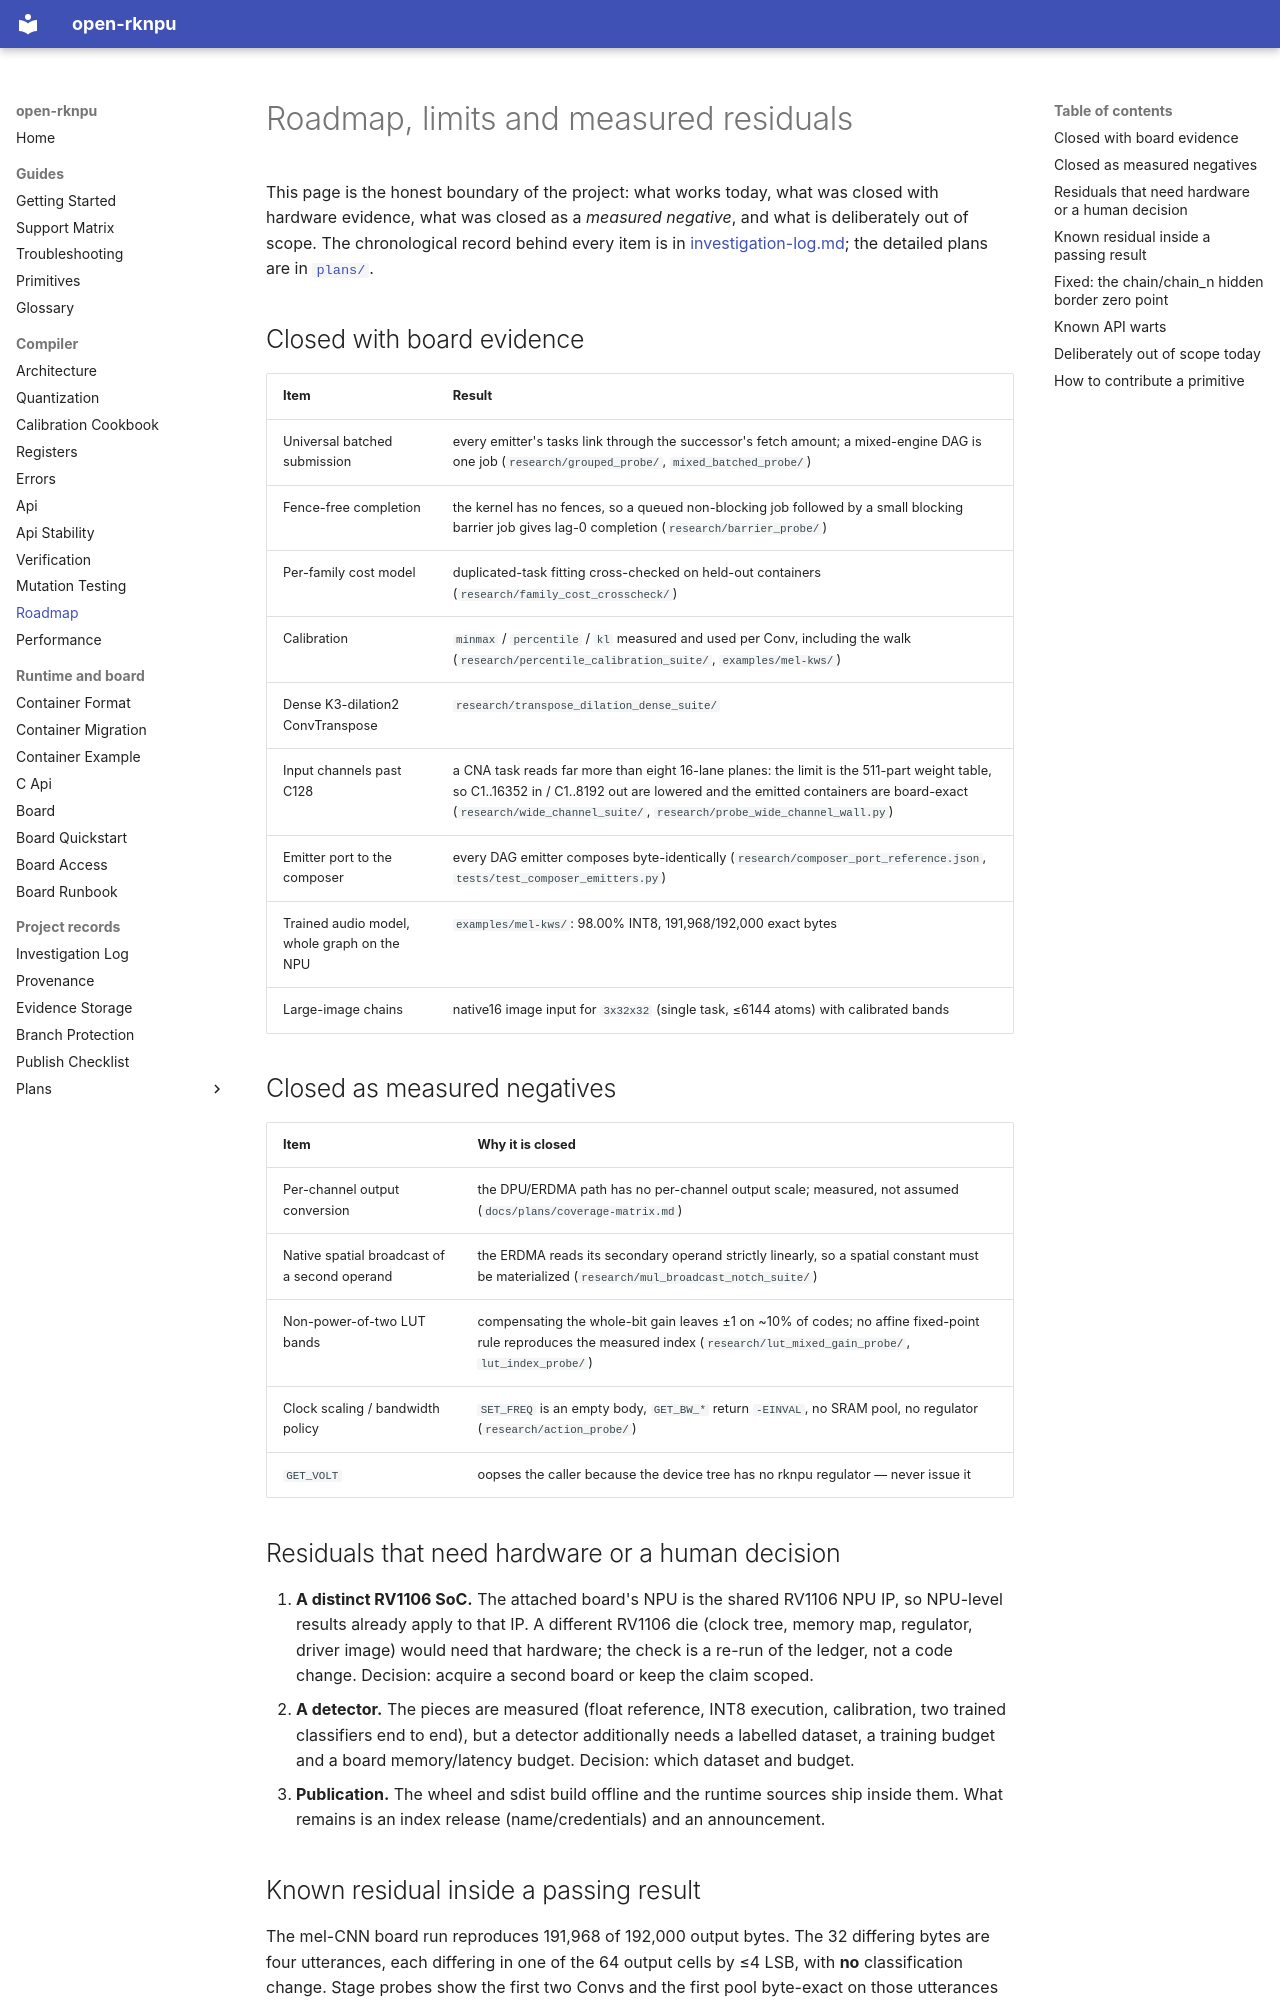

repository: dnhkng/open-rknpu · page: roadmap/index.html · generator: mkdocs

# Roadmap, limits and measured residuals

This page is the honest boundary of the project: what works today, what was closed with
hardware evidence, what was closed as a *measured negative*, and what is deliberately out of
scope. The chronological record behind every item is in
[investigation-log.md](investigation-log.md); the detailed plans are in [`plans/`](plans/).

## Closed with board evidence

| Item | Result |
| --- | --- |
| Universal batched submission | every emitter's tasks link through the successor's fetch amount; a mixed-engine DAG is one job (`research/grouped_probe/`, `mixed_batched_probe/`) |
| Fence-free completion | the kernel has no fences, so a queued non-blocking job followed by a small blocking barrier job gives lag-0 completion (`research/barrier_probe/`) |
| Per-family cost model | duplicated-task fitting cross-checked on held-out containers (`research/family_cost_crosscheck/`) |
| Calibration | `minmax` / `percentile` / `kl` measured and used per Conv, including the walk (`research/percentile_calibration_suite/`, `examples/mel-kws/`) |
| Dense K3-dilation2 ConvTranspose | `research/transpose_dilation_dense_suite/` |
| Input channels past C128 | a CNA task reads far more than eight 16-lane planes: the limit is the 511-part weight table, so C1..16352 in / C1..8192 out are lowered and the emitted containers are board-exact (`research/wide_channel_suite/`, `research/probe_wide_channel_wall.py`) |
| Emitter port to the composer | every DAG emitter composes byte-identically (`research/composer_port_reference.json`, `tests/test_composer_emitters.py`) |
| Trained audio model, whole graph on the NPU | `examples/mel-kws/`: 98.00% INT8, 191,968/192,000 exact bytes |
| Large-image chains | native16 image input for `3x32x32` (single task, ≤6144 atoms) with calibrated bands |

## Closed as measured negatives

| Item | Why it is closed |
| --- | --- |
| Per-channel output conversion | the DPU/ERDMA path has no per-channel output scale; measured, not assumed (`docs/plans/coverage-matrix.md`) |
| Native spatial broadcast of a second operand | the ERDMA reads its secondary operand strictly linearly, so a spatial constant must be materialized (`research/mul_broadcast_notch_suite/`) |
| Non-power-of-two LUT bands | compensating the whole-bit gain leaves ±1 on ~10% of codes; no affine fixed-point rule reproduces the measured index (`research/lut_mixed_gain_probe/`, `lut_index_probe/`) |
| Clock scaling / bandwidth policy | `SET_FREQ` is an empty body, `GET_BW_*` return `-EINVAL`, no SRAM pool, no regulator (`research/action_probe/`) |
| `GET_VOLT` | oopses the caller because the device tree has no rknpu regulator — never issue it |

## Residuals that need hardware or a human decision

1. **A distinct RV1106 SoC.** The attached board's NPU is the shared RV1106 NPU IP, so
   NPU-level results already apply to that IP. A different RV1106 die (clock tree, memory
   map, regulator, driver image) would need that hardware; the check is a re-run of the
   ledger, not a code change. Decision: acquire a second board or keep the claim scoped.
2. **A detector.** The pieces are measured (float reference, INT8 execution, calibration,
   two trained classifiers end to end), but a detector additionally needs a labelled
   dataset, a training budget and a board memory/latency budget. Decision: which dataset
   and budget.
3. **Publication.** The wheel and sdist build offline and the runtime sources ship inside
   them. What remains is an index release (name/credentials) and an announcement.
